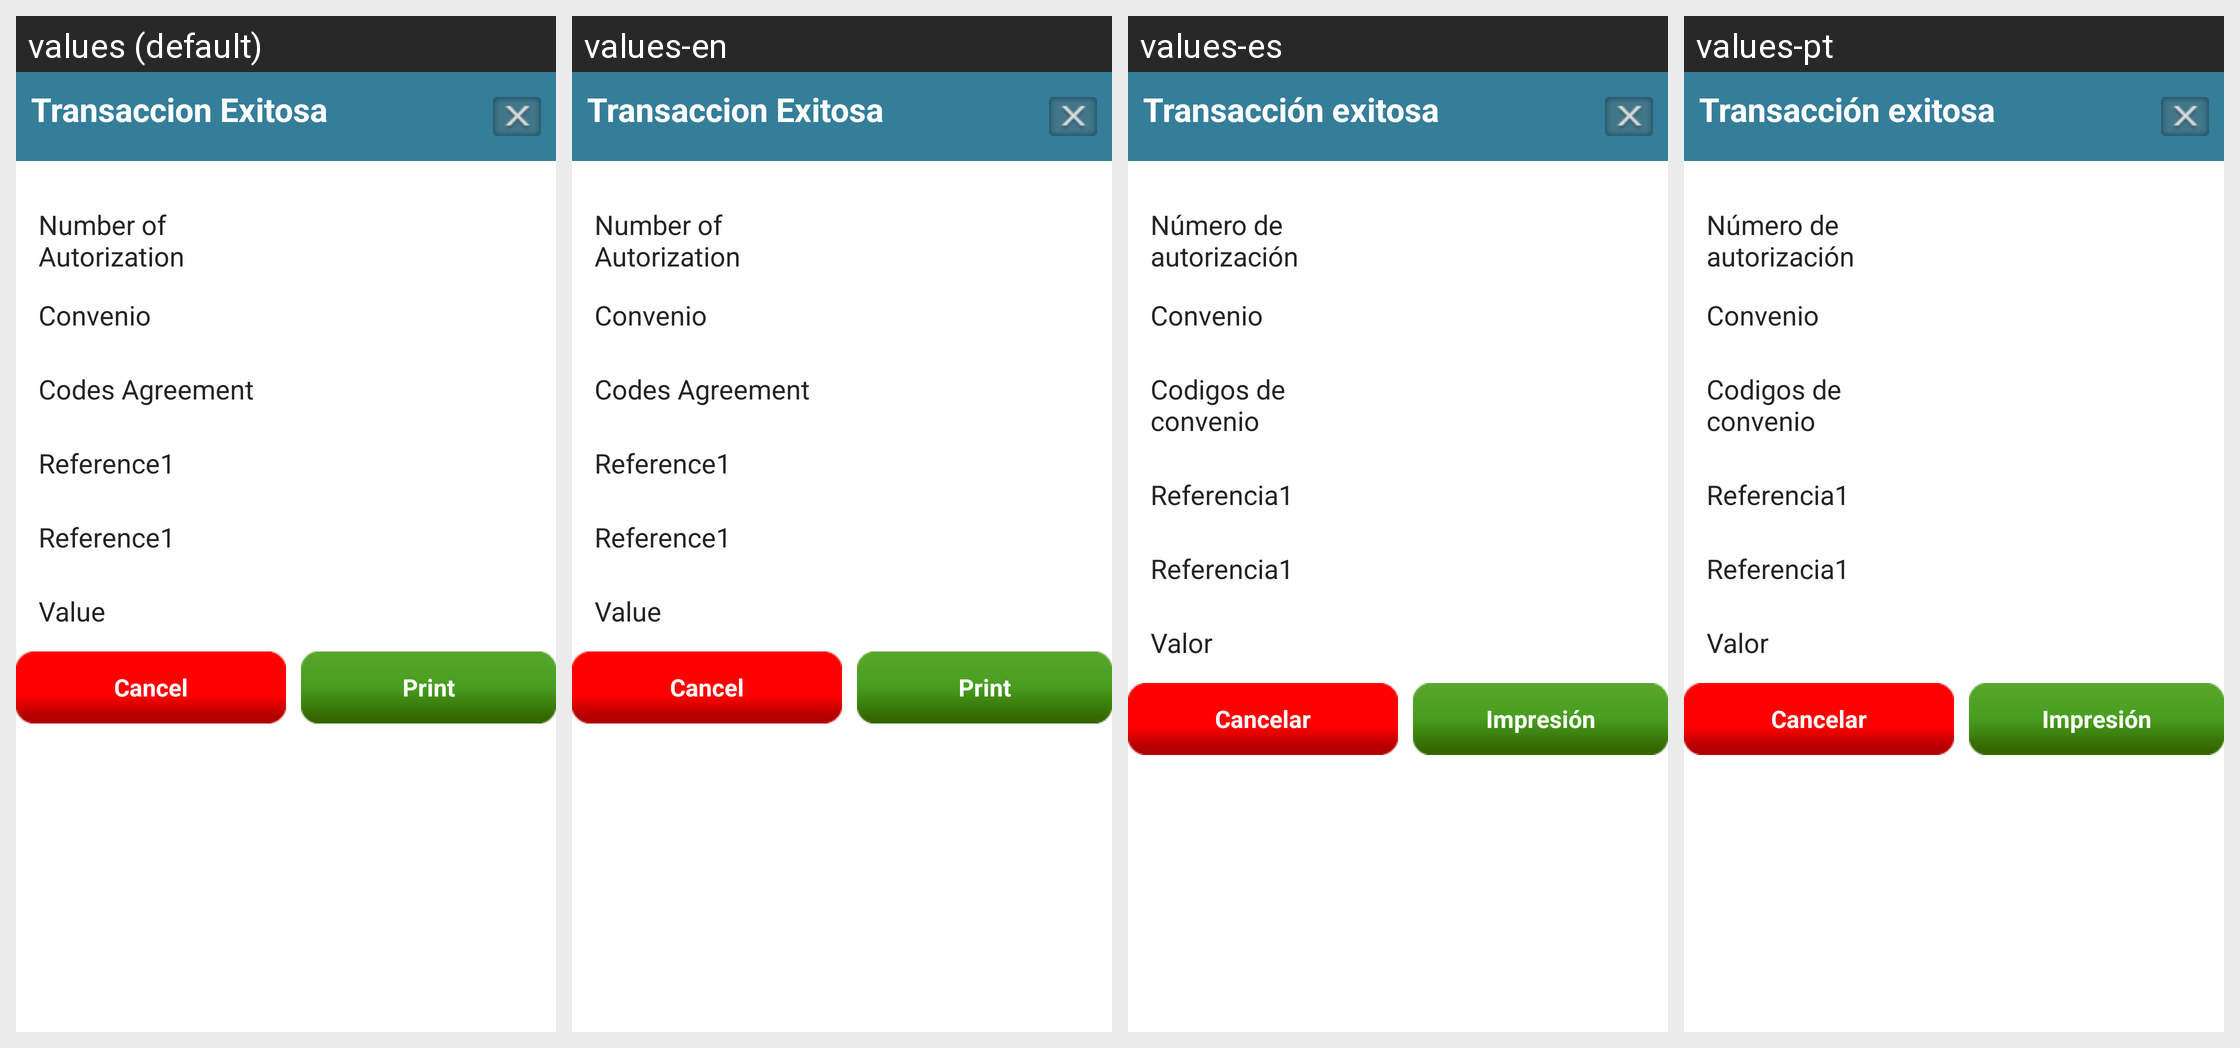

This grid shows one Android layout under several languages. Give, for every string resource on the screen, its name, the default text and each shown locale's text.
Android screen res/layout/collection_dailog3.xml rendered under 4 locales, left to right: values (default), values-en, values-es, values-pt. Device: Nexus 5 (rendered at 1080×1920; each locale shown at half size, 540×960, under a caption strip naming it); theme AppTheme.
Strings drawn on this screen, with the default value and each locale's value (text and hints the layout hard-codes, and strings that could not be matched under every locale, appear in the picture but are not listed):

convenio_dialog3
  values: Transaccion Exitosa
  values-en: Transaccion Exitosa
  values-es: Transacción exitosa
  values-pt: Transacción exitosa

number_of_autorization
  values: Number of Autorization
  values-en: Number of Autorization
  values-es: Número de autorización
  values-pt: Número de autorización

converaion
  values: Convenio
  values-en: Convenio
  values-es: Convenio
  values-pt: Convenio

codes_agreement
  values: Codes Agreement
  values-en: Codes Agreement
  values-es: Codigos de convenio
  values-pt: Codigos de convenio

refer1
  values: Reference1
  values-en: Reference1
  values-es: Referencia1
  values-pt: Referencia1

reg_value
  values: Value
  values-en: Value
  values-es: Valor
  values-pt: Valor

reg_cancel
  values: Cancel
  values-en: Cancel
  values-es: Cancelar
  values-pt: Cancelar

print
  values: Print
  values-en: Print
  values-es: Impresión
  values-pt: Impresión
